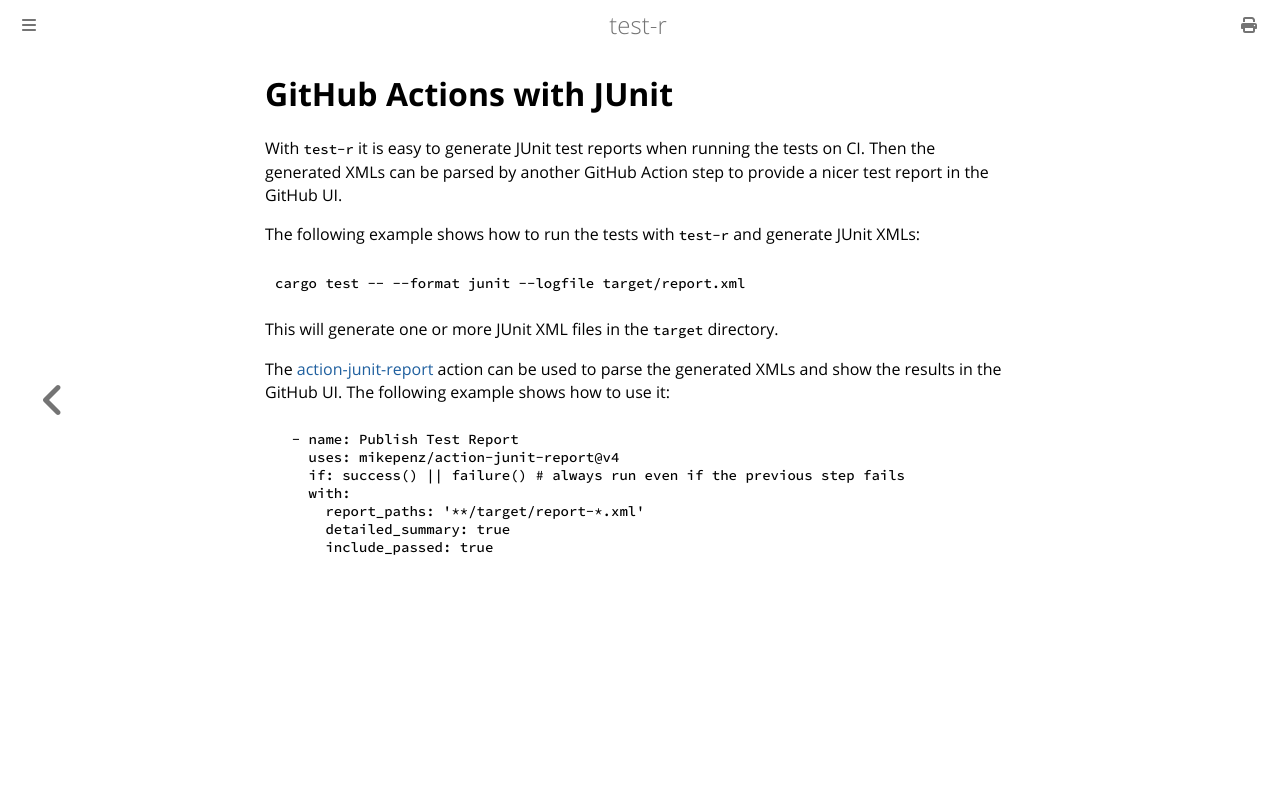

repository: vigoo/test-r · page: how_to/run_tests_on_github_actions.html · generator: mdbook

# GitHub Actions with JUnit

With `test-r` it is easy to generate JUnit test reports when running the tests on CI. Then the generated XMLs can be parsed by another GitHub Action step to provide a nicer test report in the GitHub UI.

The following example shows how to run the tests with `test-r` and generate JUnit XMLs:

```shell
cargo test -- --format junit --logfile target/report.xml
```

This will generate one or more JUnit XML files in the `target` directory.

The [action-junit-report](https://github.com/mikepenz/action-junit-report) action can be used to parse the generated XMLs and show the results in the GitHub UI. The following example shows how to use it:

```yaml
  - name: Publish Test Report
    uses: mikepenz/action-junit-report@v4
    if: success() || failure() # always run even if the previous step fails
    with:
      report_paths: '**/target/report-*.xml'
      detailed_summary: true
      include_passed: true
```
